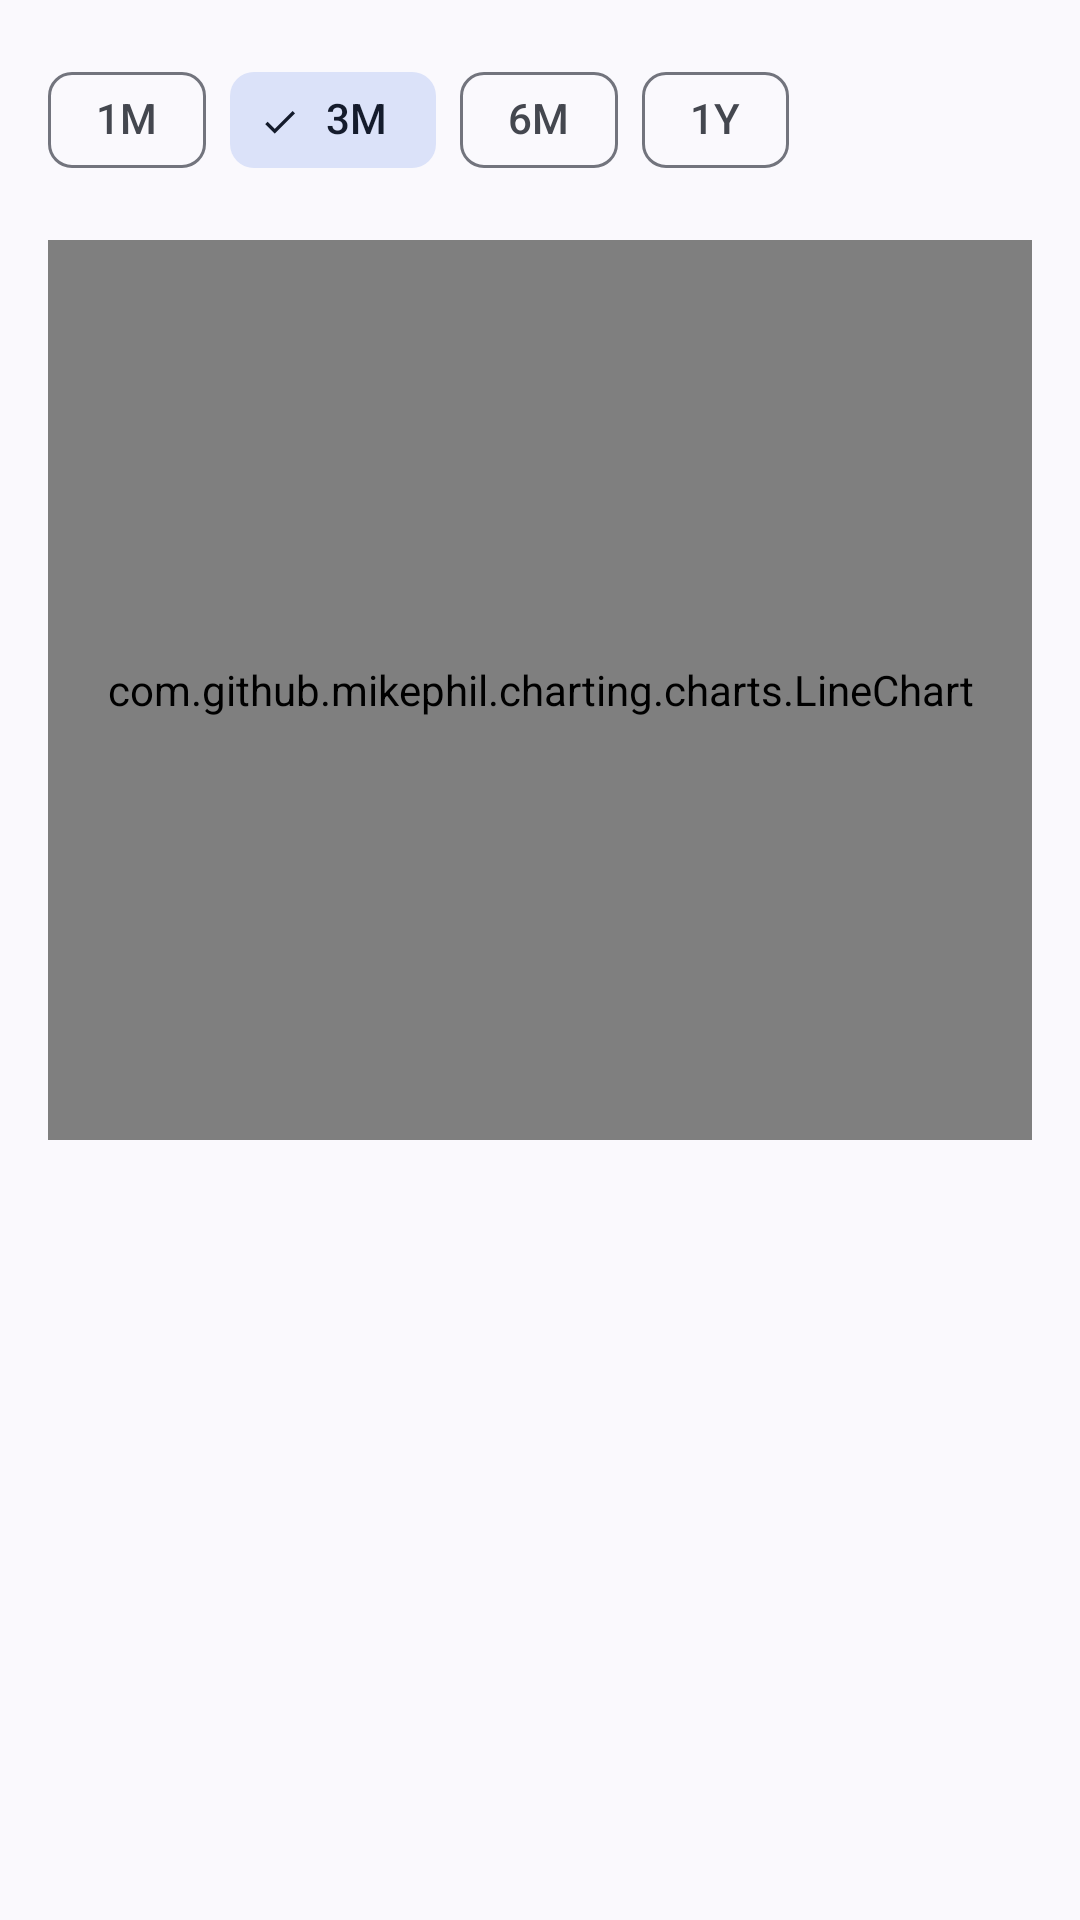

Write the Android layout XML for this screen, with the resource values it uses.
<!-- AndroidManifest.xml: application theme Theme.WealthWise -->
<!-- res/layout/fragment_line_chart.xml -->
<?xml version="1.0" encoding="utf-8"?>
<FrameLayout
    xmlns:android="http://schemas.android.com/apk/res/android"
    xmlns:app="http://schemas.android.com/apk/res-auto"
    xmlns:tools="http://schemas.android.com/tools"
    android:layout_width="match_parent"
    android:layout_height="match_parent"
    tools:context=".ui.analytics.LineChartFragment">

    <LinearLayout
        android:layout_width="match_parent"
        android:layout_height="match_parent"
        android:orientation="vertical"
        android:padding="@dimen/spacing_md">

        
        <com.google.android.material.chip.ChipGroup
            android:id="@+id/chip_group_period"
            android:layout_width="match_parent"
            android:layout_height="wrap_content"
            android:layout_marginBottom="@dimen/spacing_md"
            app:singleSelection="true"
            app:selectionRequired="true"
            app:singleLine="true"
            android:gravity="center">

            <com.google.android.material.chip.Chip
                android:id="@+id/chip_1m"
                style="@style/Widget.Material3.Chip.Filter"
                android:layout_width="wrap_content"
                android:layout_height="wrap_content"
                android:text="1M" />

            <com.google.android.material.chip.Chip
                android:id="@+id/chip_3m"
                style="@style/Widget.Material3.Chip.Filter"
                android:layout_width="wrap_content"
                android:layout_height="wrap_content"
                android:text="3M"
                android:checked="true" />

            <com.google.android.material.chip.Chip
                android:id="@+id/chip_6m"
                style="@style/Widget.Material3.Chip.Filter"
                android:layout_width="wrap_content"
                android:layout_height="wrap_content"
                android:text="6M" />

            <com.google.android.material.chip.Chip
                android:id="@+id/chip_1y"
                style="@style/Widget.Material3.Chip.Filter"
                android:layout_width="wrap_content"
                android:layout_height="wrap_content"
                android:text="1Y" />
        </com.google.android.material.chip.ChipGroup>

        
        <com.github.mikephil.charting.charts.LineChart
            android:id="@+id/line_chart"
            android:layout_width="match_parent"
            android:layout_height="@dimen/chart_height" />

    </LinearLayout>

    
    <LinearLayout
        android:id="@+id/layout_empty_state"
        android:layout_width="match_parent"
        android:layout_height="match_parent"
        android:gravity="center"
        android:orientation="vertical"
        android:visibility="gone">

        <ImageView
            android:layout_width="64dp"
            android:layout_height="64dp"
            android:src="@drawable/ic_analytics"
            android:contentDescription="@string/no_data"
            app:tint="?attr/colorOnSurfaceVariant"
            android:alpha="0.5" />

        <TextView
            android:layout_width="wrap_content"
            android:layout_height="wrap_content"
            android:layout_marginTop="@dimen/spacing_md"
            android:text="@string/no_data"
            android:textAppearance="?attr/textAppearanceBodyLarge"
            android:textColor="?attr/colorOnSurfaceVariant" />
    </LinearLayout>

</FrameLayout>
<!-- resources referenced by this layout -->
<resources>
  <dimen name="chart_height">300dp</dimen>
  <dimen name="spacing_md">16dp</dimen>
  <string name="no_data">No data available</string>
  <style name="Theme.WealthWise" parent="Theme.Material3.Light.NoActionBar">
          <item name="colorPrimary">@color/primary</item>
          <item name="colorPrimaryContainer">@color/primary_container</item>
          <item name="colorOnPrimary">@color/on_primary</item>
          <item name="colorOnPrimaryContainer">@color/on_primary_container</item>
          <item name="colorSecondary">@color/secondary</item>
          <item name="colorSecondaryContainer">@color/secondary_container</item>
          <item name="colorOnSecondary">@color/on_secondary</item>
          <item name="colorOnSecondaryContainer">@color/on_secondary_container</item>
          <item name="colorTertiary">@color/tertiary</item>
          <item name="colorTertiaryContainer">@color/tertiary_container</item>
          <item name="colorError">@color/error</item>
          <item name="colorErrorContainer">@color/error_container</item>
          <item name="colorOnError">@color/on_error</item>
          <item name="android:colorBackground">@color/background</item>
          <item name="colorSurface">@color/surface</item>
          <item name="colorSurfaceVariant">@color/surface_variant</item>
          <item name="colorOnBackground">@color/on_background</item>
          <item name="colorOnSurface">@color/on_surface</item>
          <item name="colorOnSurfaceVariant">@color/on_surface_variant</item>
          <item name="colorOutline">@color/outline</item>
          <item name="colorOutlineVariant">@color/outline_variant</item>
          <item name="android:statusBarColor">@android:color/transparent</item>
          <item name="android:navigationBarColor">@android:color/transparent</item>
  
          
          <item name="materialCardViewStyle">@style/Widget.WealthWise.CardView</item>
  
          
          <item name="materialButtonStyle">@style/Widget.WealthWise.Button</item>
      </style>
  <color name="primary">#0A7B61</color>
  <color name="primary_container">#A1F2D6</color>
  <color name="on_primary">#FFFFFF</color>
  <color name="on_primary_container">#002114</color>
  <color name="secondary">#4A635B</color>
  <color name="secondary_container">#CCE8DD</color>
  <color name="on_secondary">#FFFFFF</color>
  <color name="on_secondary_container">#072019</color>
  <color name="tertiary">#3F6375</color>
  <color name="tertiary_container">#C2E8FD</color>
  <color name="error">#BA1A1A</color>
  <color name="error_container">#FFDAD6</color>
  <color name="on_error">#FFFFFF</color>
  <color name="background">#FBFDF9</color>
  <color name="surface">#FBFDF9</color>
  <color name="surface_variant">#DBE5DE</color>
  <color name="on_background">#191C1A</color>
  <color name="on_surface">#191C1A</color>
  <color name="on_surface_variant">#3F4943</color>
  <color name="outline">#6F7973</color>
  <color name="outline_variant">#BFC9C2</color>
  <style name="Widget.WealthWise.CardView" parent="Widget.Material3.CardView.Elevated">
          <item name="cardCornerRadius">@dimen/card_corner_radius</item>
          <item name="cardElevation">@dimen/card_elevation</item>
      </style>
  <style name="Widget.WealthWise.Button" parent="Widget.Material3.Button">
          <item name="cornerRadius">@dimen/button_corner_radius</item>
      </style>
  <dimen name="card_corner_radius">16dp</dimen>
  <dimen name="card_elevation">0dp</dimen>
  <dimen name="button_corner_radius">28dp</dimen>
</resources>
